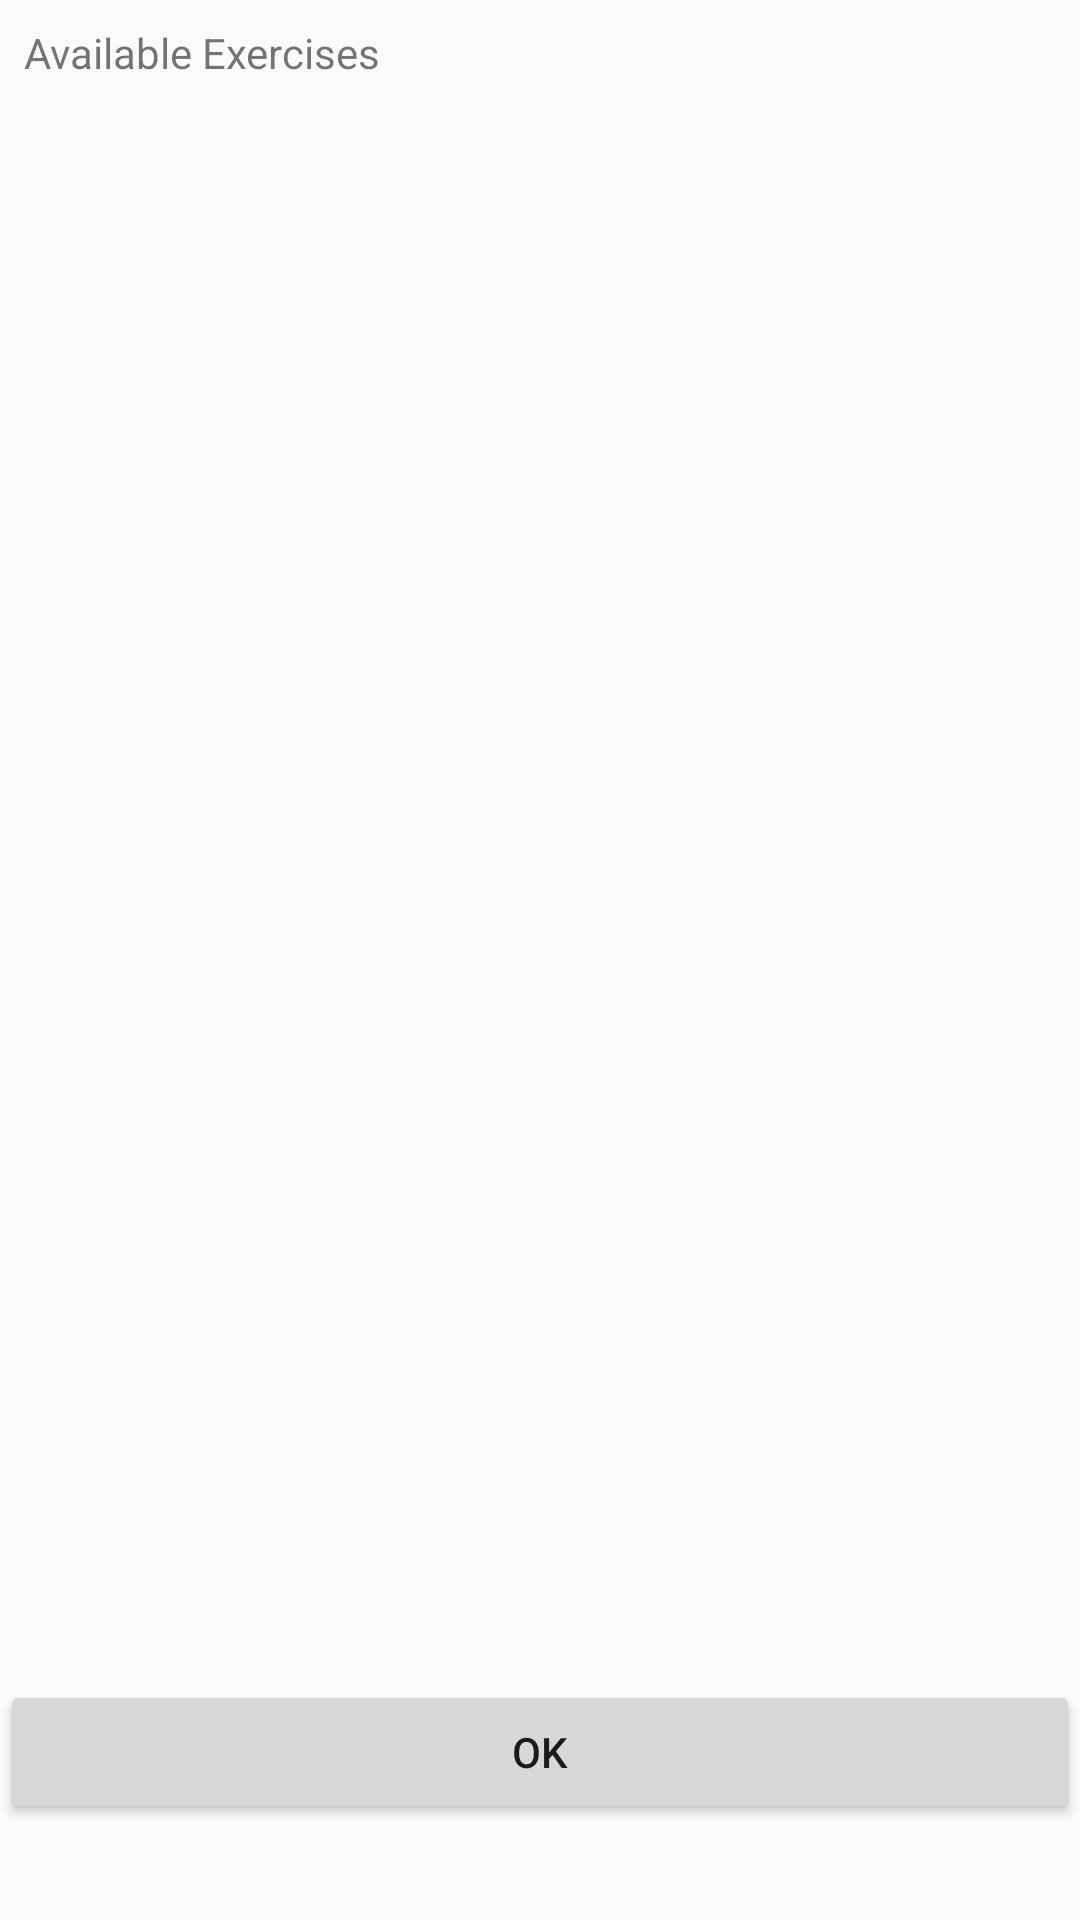

Write the Android layout XML for this screen, with the resource values it uses.
<!-- AndroidManifest.xml: application theme AppTheme -->
<!-- res/layout/content_exercise.xml -->
<?xml version="1.0" encoding="utf-8"?>
<LinearLayout xmlns:android="http://schemas.android.com/apk/res/android"
    xmlns:app="http://schemas.android.com/apk/res-auto"
    xmlns:tools="http://schemas.android.com/tools"
    android:layout_width="match_parent"
    android:layout_height="match_parent"
    android:orientation="vertical"
    app:layout_behavior="@string/appbar_scrolling_view_behavior"
    tools:context=".exercise.ExerciseHomeActivity"
    tools:showIn="@layout/activity_exercise">

    
    
    
    
    
    

    <TextView
        android:id="@+id/tvSelectedExercises"
        android:layout_width="wrap_content"
        android:layout_height="wrap_content"
        android:layout_margin="8dp"
        android:text="Available Exercises" />

    <androidx.recyclerview.widget.RecyclerView
        android:id="@+id/rvExerciseList"
        android:layout_width="match_parent"
        android:layout_height="525dp" />

    <Button
        android:id="@+id/btnSubmitSelectedExercises"
        android:layout_width="match_parent"
        android:layout_height="wrap_content"
        android:text="Ok" />


    
    
    
    
    
    

    
    
    
    

    
    
    
    
    

</LinearLayout>
<!-- res/layout/activity_exercise.xml (included above) -->
<?xml version="1.0" encoding="utf-8"?>
<androidx.constraintlayout.widget.ConstraintLayout xmlns:android="http://schemas.android.com/apk/res/android"
    xmlns:app="http://schemas.android.com/apk/res-auto"
    xmlns:tools="http://schemas.android.com/tools"
    android:layout_width="match_parent"
    android:layout_height="match_parent"
    android:fitsSystemWindows="false"
    tools:context=".exercise.ExerciseHomeActivity">

    
    
    
    
    
    
    
    


    
    
    
    
    
    
    
    
    

    <androidx.fragment.app.FragmentContainerView
        android:id="@+id/nav_host_fragment"
        android:name="androidx.navigation.fragment.NavHostFragment"
        android:layout_width="0dp"
        android:layout_height="0dp"
        app:defaultNavHost="true"
        app:layout_constraintBottom_toBottomOf="parent"
        app:layout_constraintEnd_toEndOf="parent"
        app:layout_constraintStart_toStartOf="parent"
        app:layout_constraintTop_toTopOf="parent"
        app:navGraph="@navigation/nav_graph" />

    


    


    
    
    
    
    
    
    

</androidx.constraintlayout.widget.ConstraintLayout>
<!-- resources referenced by this layout -->
<resources>
  <style name="AppTheme.PopupOverlay" parent="ThemeOverlay.AppCompat.Light" />
  <style name="AppTheme" parent="Theme.AppCompat.Light.DarkActionBar">
          
          <item name="colorPrimary">@color/colorPrimary</item>
          <item name="colorPrimaryDark">@color/colorPrimaryDark</item>
          <item name="colorAccent">@color/colorAccent</item>
          <item name="multiSliderStyle">@style/Widget.MultiSlider</item>
          <item name="popupMenuStyle">@style/MyPopupMenu</item>
      </style>
  <style name="Widget.MultiSlider" parent="android:Widget" />
  <style name="MyPopupMenu" parent="Widget.AppCompat.PopupMenu">
          <item name="android:dropDownHorizontalOffset">-16dp</item>
          <item name="android:dropDownVerticalOffset">-16dp</item>
          <item name="android:background">#AAAAAA</item>
      </style>
  <!-- not gathered from this repository: default colours our renderer supplied (Android Studio template values) -->
  <color name="colorPrimary">#FF6200EE</color>
  <color name="colorPrimaryDark">#FF3700B3</color>
  <color name="colorAccent">#FF03DAC5</color>
</resources>
